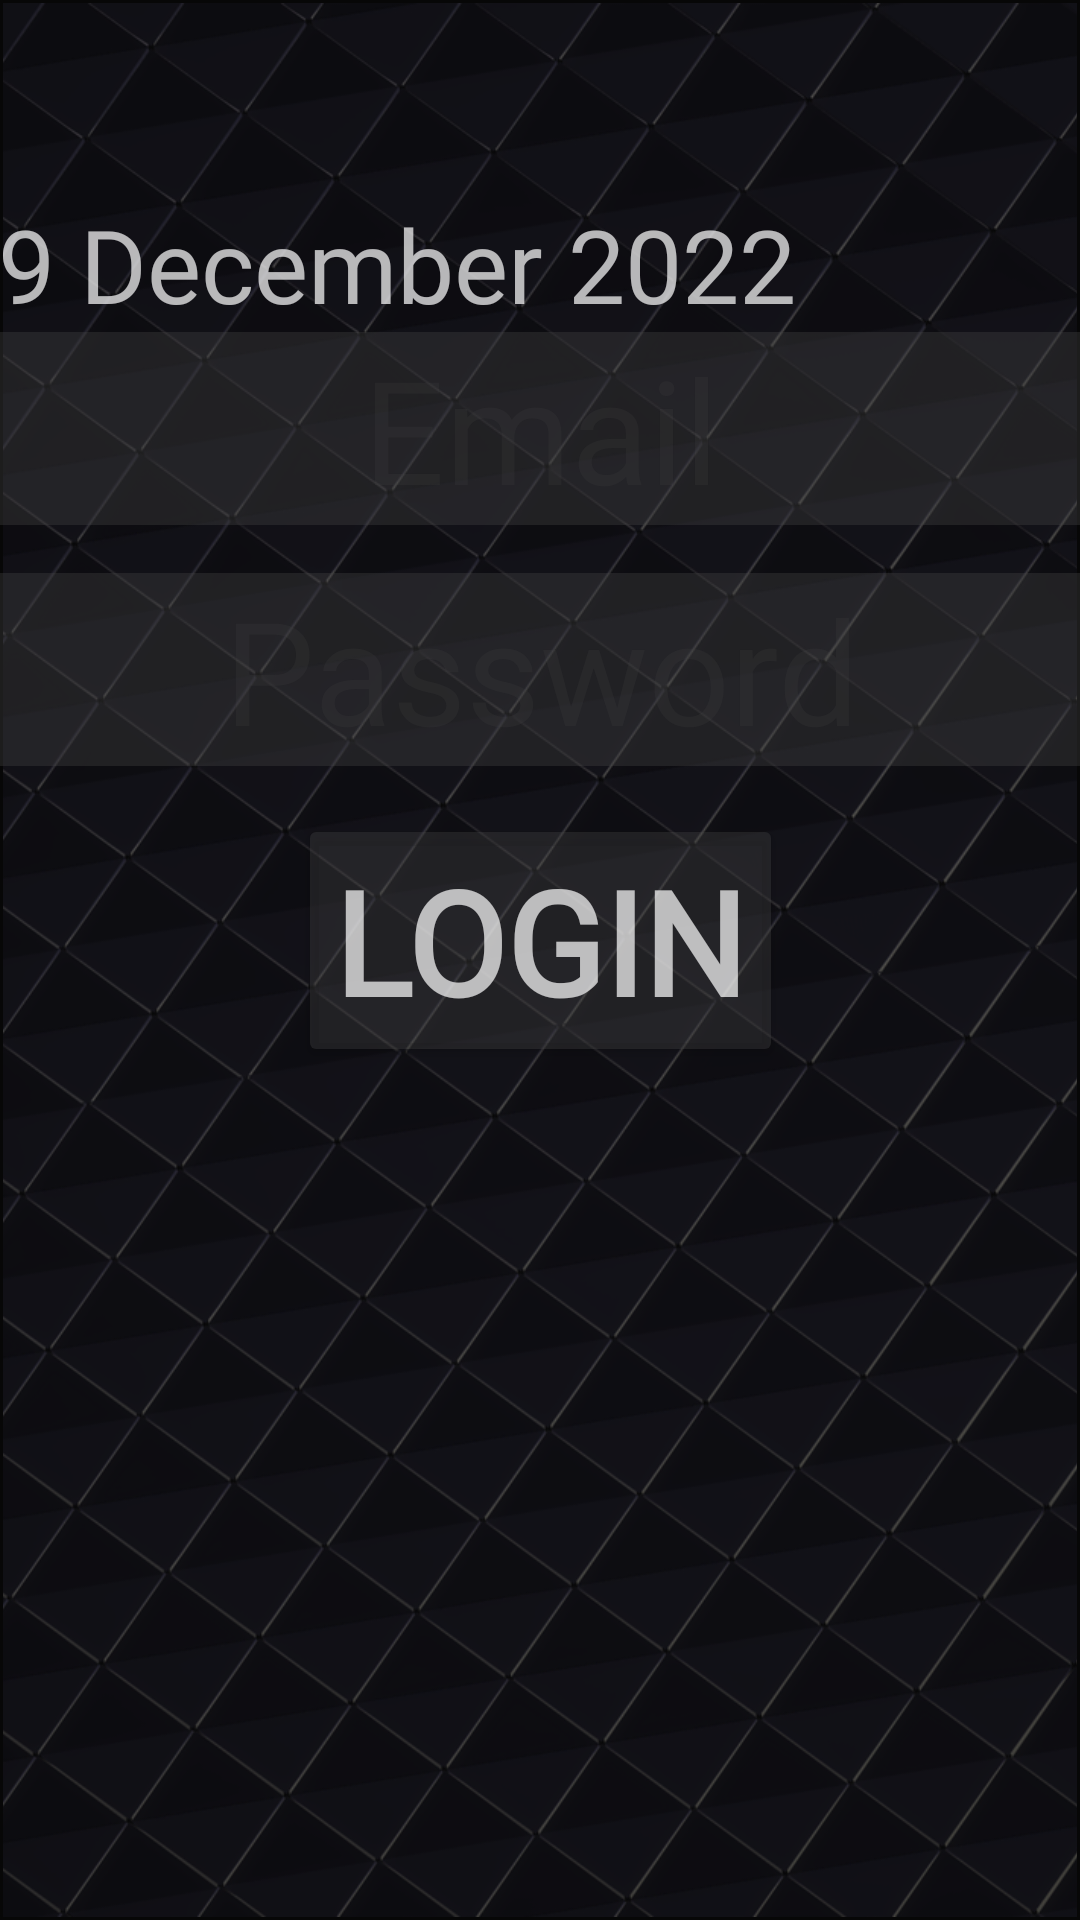

The Android layout XML behind this screen, and the referenced resources:
<!-- AndroidManifest.xml: application theme Theme.InyedaShares4 -->
<!-- res/layout/activity_aaalogin.xml -->
<?xml version="1.0" encoding="utf-8"?>
<androidx.constraintlayout.widget.ConstraintLayout xmlns:android="http://schemas.android.com/apk/res/android"
    xmlns:app="http://schemas.android.com/apk/res-auto"
    xmlns:tools="http://schemas.android.com/tools"
    android:id="@+id/screenaaa"
    android:layout_width="match_parent"
    android:layout_height="match_parent"
    android:background="@color/AAAconstcolor"
    tools:context=".AAAloginActivity">

    <ImageView
        android:id="@+id/ivbackgroundaaa"
        android:layout_width="match_parent"
        android:layout_height="match_parent"
        android:layout_margin="1dp"
        android:scaleType="centerCrop"
        app:layout_constraintBottom_toBottomOf="parent"
        app:layout_constraintEnd_toEndOf="parent"
        app:layout_constraintHorizontal_bias="1.0"
        app:layout_constraintStart_toStartOf="parent"
        app:layout_constraintTop_toTopOf="parent"
        app:layout_constraintVertical_bias="0.0"
        app:srcCompat="@drawable/hexabackgbh" />

    <TextView
        android:id="@+id/tvdateaaa"
        android:layout_width="wrap_content"
        android:layout_height="wrap_content"
        android:fontFamily="@font/vt323"
        android:hint="09 December 2022"
        android:textAlignment="textStart"
        android:textColor="@color/TRs_BtnTxtColor"
        android:textColorHint="@color/TRs_BtnTxtColor"
        android:textSize="34sp"
        app:layout_constraintBottom_toTopOf="@+id/etemail"
        app:layout_constraintEnd_toEndOf="@+id/etemail"
        app:layout_constraintHorizontal_bias="0.0"
        app:layout_constraintStart_toStartOf="@+id/etemail"
        tools:text="@string/TV_Date01" />

    <EditText
        android:id="@+id/etemail"
        android:layout_width="400dp"
        android:layout_height="wrap_content"
        android:background="@color/TRs_BackGColor1"
        android:ems="10"
        android:fontFamily="@font/vt323"
        android:hint="@string/ET_Email"
        android:inputType="textEmailAddress"
        android:lineSpacingExtra="10sp"
        android:textAlignment="center"
        android:textColor="@color/white"
        android:textColorHint="@color/TRs_BackGColor2"
        android:textSize="48sp"
        app:layout_constraintBottom_toBottomOf="@+id/ivbackgroundaaa"
        app:layout_constraintEnd_toEndOf="@+id/ivbackgroundaaa"
        app:layout_constraintStart_toStartOf="@+id/ivbackgroundaaa"
        app:layout_constraintTop_toTopOf="@+id/ivbackgroundaaa"
        app:layout_constraintVertical_bias="0.191" />

    <EditText
        android:id="@+id/etpassword"
        android:layout_width="400dp"
        android:layout_height="wrap_content"
        android:layout_marginTop="16dp"
        android:background="@color/TRs_BackGColor1"
        android:ems="10"
        android:fontFamily="@font/vt323"
        android:hint="@string/ET_Password"
        android:inputType="textPassword"
        android:textAlignment="center"
        android:textColor="@color/white"
        android:textColorHint="@color/TRs_BackGColor2"
        android:textSize="48sp"
        app:layout_constraintEnd_toEndOf="@+id/etemail"
        app:layout_constraintStart_toStartOf="@+id/etemail"
        app:layout_constraintTop_toBottomOf="@+id/etemail" />

    <Button
        android:id="@+id/btnlogin"
        android:layout_width="wrap_content"
        android:layout_height="wrap_content"
        android:layout_marginTop="16dp"
        android:backgroundTint="@color/TRs_BackGColor1"
        android:fontFamily="@font/vt323"
        android:text="@string/BTN_Login"
        android:textAlignment="center"
        android:textColor="@color/TRs_BtnTxtColor"
        android:textSize="48sp"
        android:textStyle="bold"
        app:layout_constraintEnd_toEndOf="@+id/etpassword"
        app:layout_constraintStart_toStartOf="@+id/etpassword"
        app:layout_constraintTop_toBottomOf="@+id/etpassword"
        app:rippleColor="@color/oldtext" />

</androidx.constraintlayout.widget.ConstraintLayout>
<!-- resources referenced by this layout -->
<resources>
  <color name="AAAconstcolor">#FF070707</color>
  <color name="TRs_BackGColor1">#56474747</color>
  <color name="TRs_BackGColor2">#34474747</color>
  <color name="TRs_BtnTxtColor">#B4FFFFFF</color>
  <color name="oldtext">#FF00FF00</color>
  <color name="white">#FFFFFFFF</color>
  <!-- drawable hexabackgbh: png bitmap (drawable-hdpi, 218432 bytes) -->
  <string name="BTN_Login">Login</string>
  <string name="ET_Email">Email</string>
  <string name="ET_Password">Password</string>
  <string name="TV_Date01">Date</string>
  <style name="Theme.InyedaShares4" parent="Theme.MaterialComponents.DayNight.DarkActionBar">
          
          <item name="colorPrimary">@color/toolblack</item>
          <item name="colorPrimaryVariant">@color/purple_700</item>
          <item name="colorOnPrimary">@color/white</item>
          
          <item name="colorSecondary">@color/teal_200</item>
          <item name="colorSecondaryVariant">@color/teal_700</item>
          <item name="colorOnSecondary">@color/black</item>
          
          <item name="android:statusBarColor" tools:targetApi="l">?attr/colorPrimaryVariant</item>
          
      </style>
  <color name="toolblack">#FF171717</color>
  <color name="purple_700">#FF3700B3</color>
  <color name="teal_200">#FF03DAC5</color>
  <color name="teal_700">#FF018786</color>
  <color name="black">#FF000000</color>
</resources>
